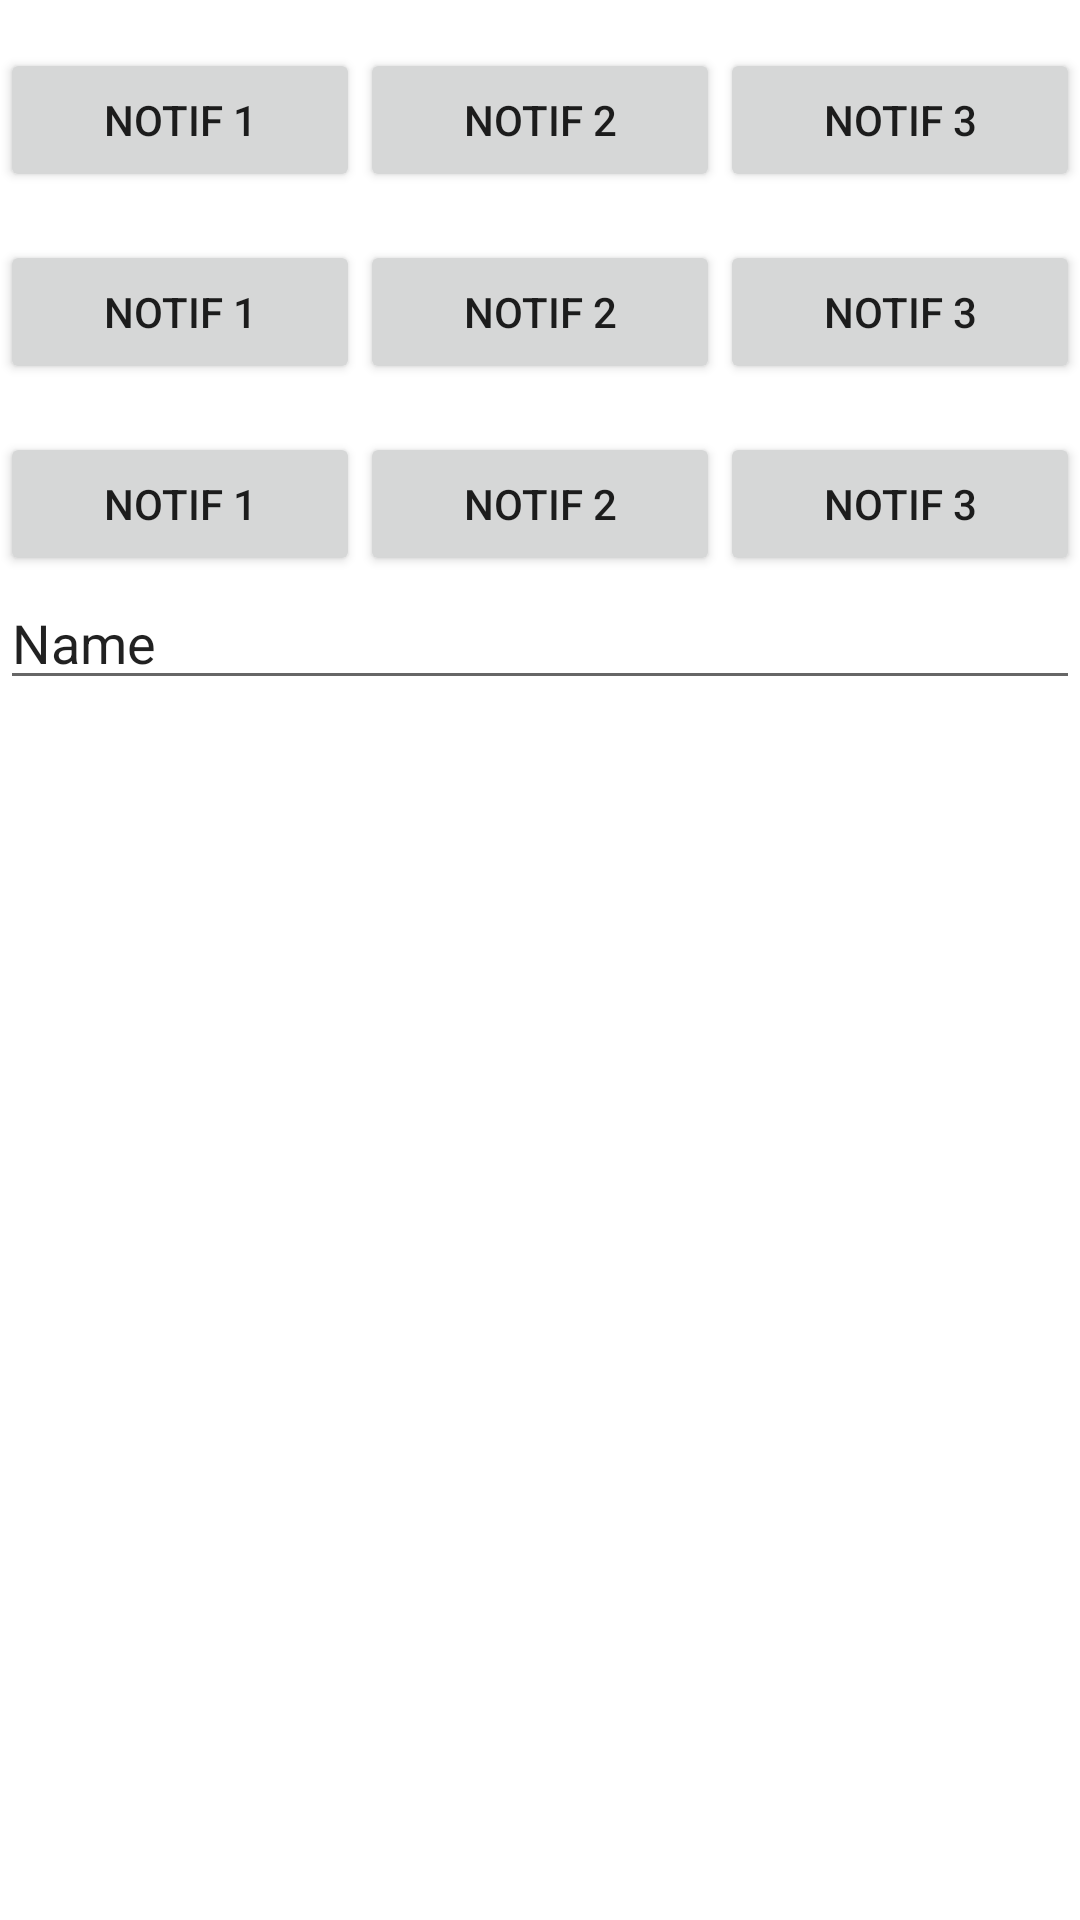

Produce the Android XML layout that renders to this screen, including the resource entries it uses.
<!-- AndroidManifest.xml: application theme Theme.BetYou -->
<!-- res/layout/frg_money.xml -->
<?xml version="1.0" encoding="utf-8"?>
<LinearLayout xmlns:android="http://schemas.android.com/apk/res/android"
    xmlns:app="http://schemas.android.com/apk/res-auto"
    xmlns:tools="http://schemas.android.com/tools"
    android:layout_width="match_parent"
    android:layout_height="match_parent"
    android:orientation="vertical"
    tools:context=".main.HomeFragment" >

    <LinearLayout
        android:layout_width="match_parent"
        android:layout_height="wrap_content"
        android:layout_marginTop="16dp"
        android:orientation="horizontal" >

        <Button
            android:id="@+id/frg_money_notif_1"
            android:layout_width="wrap_content"
            android:layout_height="wrap_content"
            android:layout_weight="1"
            android:text="Notif 1" />

        <Button
            android:id="@+id/frg_money_notif_2"
            android:layout_width="wrap_content"
            android:layout_height="wrap_content"
            android:layout_weight="1"
            android:text="Notif 2" />

        <Button
            android:id="@+id/frg_money_notif_3"
            android:layout_width="wrap_content"
            android:layout_height="wrap_content"
            android:layout_weight="1"
            android:text="Notif 3" />
    </LinearLayout>

    <LinearLayout
        android:layout_width="match_parent"
        android:layout_height="wrap_content"
        android:layout_marginTop="16dp"
        android:orientation="horizontal" >

        <Button
            android:id="@+id/frg_money_notif_4"
            android:layout_width="wrap_content"
            android:layout_height="wrap_content"
            android:layout_weight="1"
            android:text="Notif 1" />

        <Button
            android:id="@+id/frg_money_notif_5"
            android:layout_width="wrap_content"
            android:layout_height="wrap_content"
            android:layout_weight="1"
            android:text="Notif 2" />

        <Button
            android:id="@+id/frg_money_notif_6"
            android:layout_width="wrap_content"
            android:layout_height="wrap_content"
            android:layout_weight="1"
            android:text="Notif 3" />
    </LinearLayout>

    <LinearLayout
        android:layout_width="match_parent"
        android:layout_height="wrap_content"
        android:layout_marginTop="16dp"
        android:orientation="horizontal" >

        <Button
            android:id="@+id/frg_money_notif_7"
            android:layout_width="wrap_content"
            android:layout_height="wrap_content"
            android:layout_weight="1"
            android:text="Notif 1" />

        <Button
            android:id="@+id/frg_money_notif_8"
            android:layout_width="wrap_content"
            android:layout_height="wrap_content"
            android:layout_weight="1"
            android:text="Notif 2" />

        <Button
            android:id="@+id/frg_money_notif_9"
            android:layout_width="wrap_content"
            android:layout_height="wrap_content"
            android:layout_weight="1"
            android:text="Notif 3" />
    </LinearLayout>

    <EditText
        android:id="@+id/editTextTextPersonName"
        android:layout_width="match_parent"
        android:layout_height="wrap_content"
        android:ems="10"
        android:inputType="textPersonName"
        android:text="Name" />
</LinearLayout>
<!-- resources referenced by this layout -->
<resources>
  <style name="Theme.BetYou" parent="Theme.MaterialComponents.DayNight.DarkActionBar">
          
          <item name="colorPrimary">@color/primaryColor</item>
          <item name="colorPrimaryVariant">@color/primaryLightColor</item>
          <item name="colorOnPrimary">@color/primaryTextColor</item>
          <item name="color">@color/primaryTextColor</item>
          
          <item name="colorSecondary">@color/primaryColor</item>
          <item name="colorSecondaryVariant">@color/secondaryLightColor</item>
          <item name="colorOnSecondary">@color/secondaryTextColor</item>
          
          <item name="android:statusBarColor" tools:targetApi="l">?attr/colorPrimaryVariant</item>
          
  
          <item name="windowActionBar">false</item>
          <item name="windowNoTitle">true</item>
      </style>
  <color name="primaryColor">#97c9f8</color>
  <color name="primaryLightColor">#cafcff</color>
  <color name="primaryTextColor">#555</color>
  <color name="secondaryLightColor">#e8ffff</color>
  <color name="secondaryTextColor">#555</color>
</resources>
